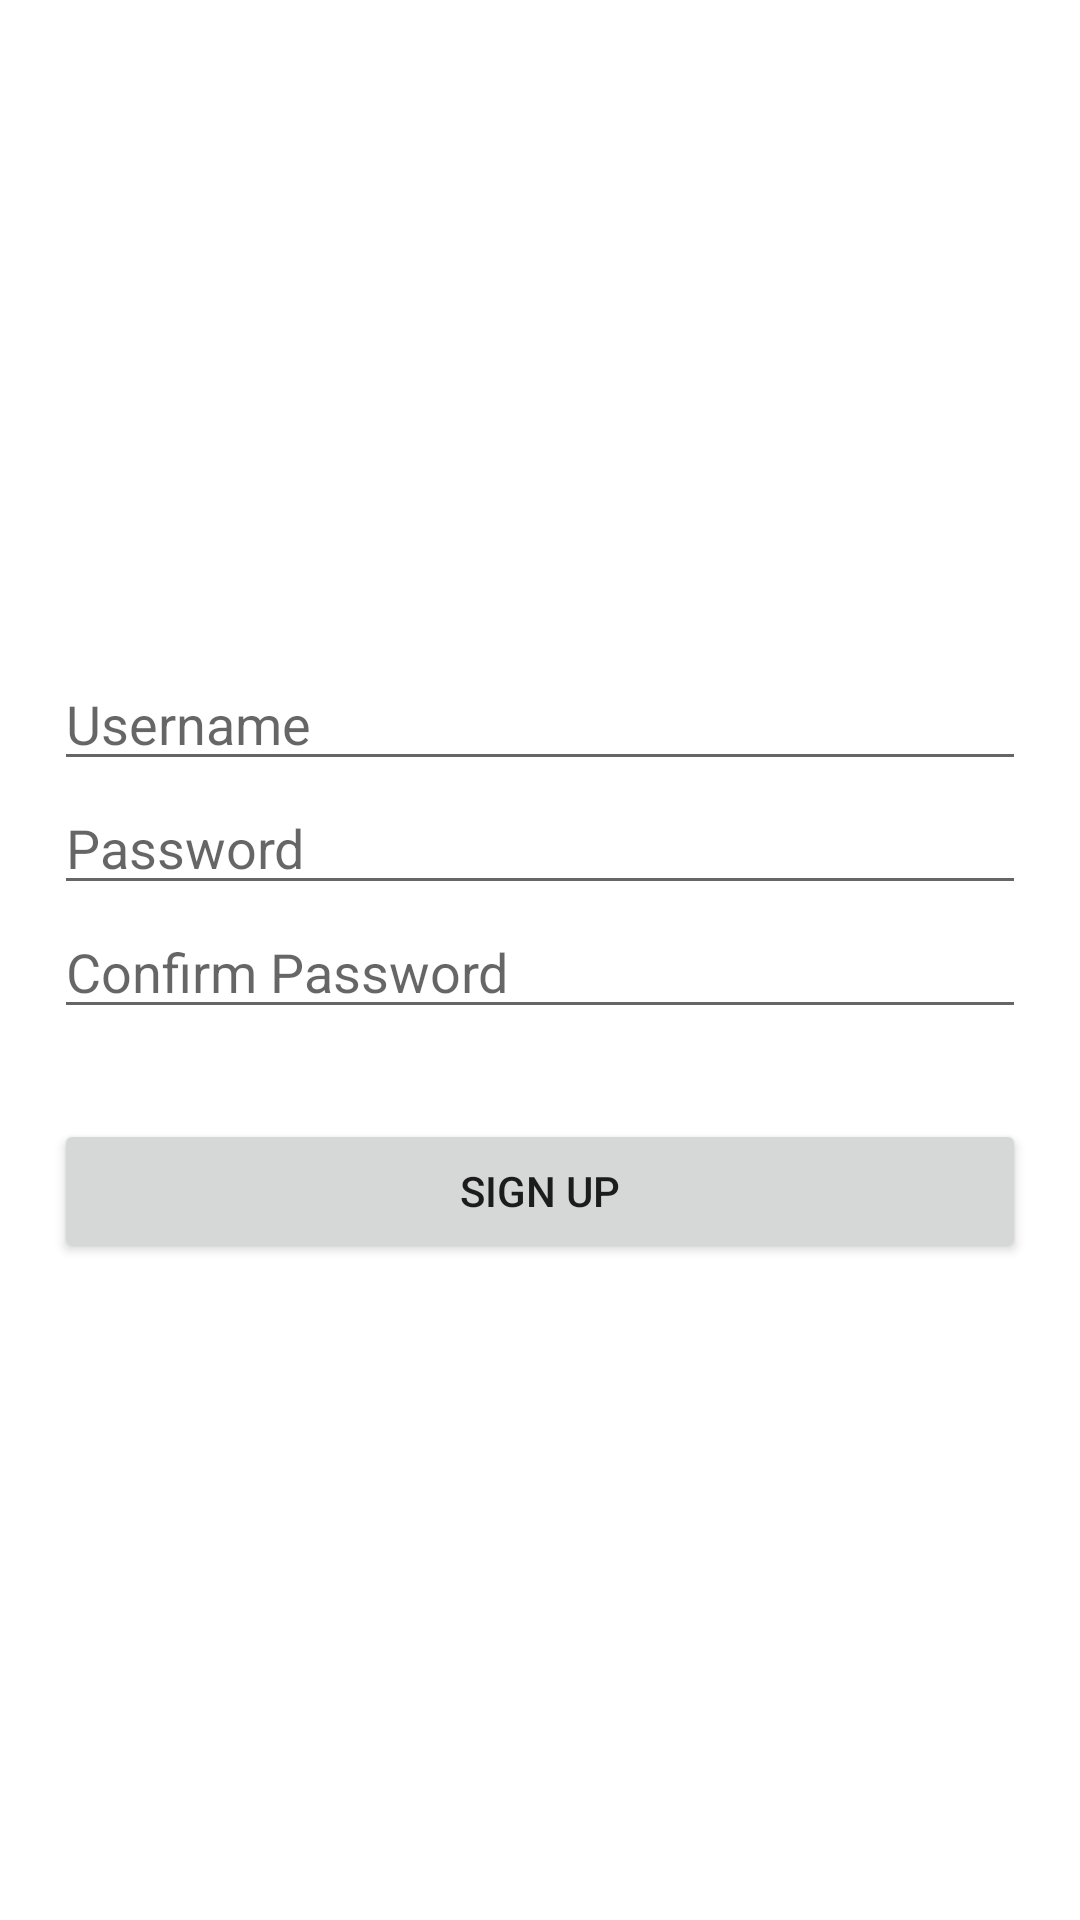

Android layout source for this screen:
<!-- AndroidManifest.xml: application theme Theme.Using_Preferences -->
<!-- res/layout/activity_register.xml -->
<?xml version="1.0" encoding="utf-8"?>

<LinearLayout xmlns:android="http://schemas.android.com/apk/res/android"
    xmlns:tools="http://schemas.android.com/tools"
    android:layout_width="match_parent"
    android:layout_height="match_parent"
    android:gravity="center"
    android:padding="18dp"
    android:orientation="vertical"
    tools:context=".RegisterActivity">

    <EditText
        android:id="@+id/et_emailSignup"
        android:layout_width="match_parent"
        android:layout_height="wrap_content"
        android:hint="Username"
        android:inputType="textEmailAddress"
        android:maxLines="1"
        android:singleLine="true"
        android:imeOptions="actionNext"/>

    <EditText
        android:id="@+id/et_passwordSignup"
        android:layout_width="match_parent"
        android:layout_height="wrap_content"
        android:hint="Password"
        android:inputType="textPassword"
        android:maxLines="1"
        android:singleLine="true"
        android:imeOptions="actionNext"/>

    <EditText
        android:id="@+id/et_passwordSignup2"
        android:layout_width="match_parent"
        android:layout_height="wrap_content"
        android:layout_marginBottom="30dp"
        android:hint="Confirm Password"
        android:inputType="textPassword"
        android:maxLines="1"
        android:singleLine="true"
        android:imeActionLabel="Sign Up"
        android:imeOptions="actionDone" />

    <Button
        android:id="@+id/button_signupSignup"
        android:layout_width="match_parent"
        android:layout_height="wrap_content"
        android:text="Sign Up" />

</LinearLayout>
<!-- resources referenced by this layout -->
<resources>
  <style name="Theme.Using_Preferences" parent="Theme.MaterialComponents.DayNight.DarkActionBar">
          
          <item name="colorPrimary">@color/purple_500</item>
          <item name="colorPrimaryVariant">@color/purple_700</item>
          <item name="colorOnPrimary">@color/white</item>
          
          <item name="colorSecondary">@color/teal_200</item>
          <item name="colorSecondaryVariant">@color/teal_700</item>
          <item name="colorOnSecondary">@color/black</item>
          
          <item name="android:statusBarColor" tools:targetApi="l">?attr/colorPrimaryVariant</item>
          
      </style>
  <!-- not gathered from this repository: default colours our renderer supplied (Android Studio template values) -->
  <color name="purple_500">#FF6200EE</color>
  <color name="purple_700">#FF3700B3</color>
  <color name="teal_200">#FF03DAC5</color>
  <color name="teal_700">#FF018786</color>
  <color name="black">#FF000000</color>
  <color name="white">#FFFFFFFF</color>
</resources>
